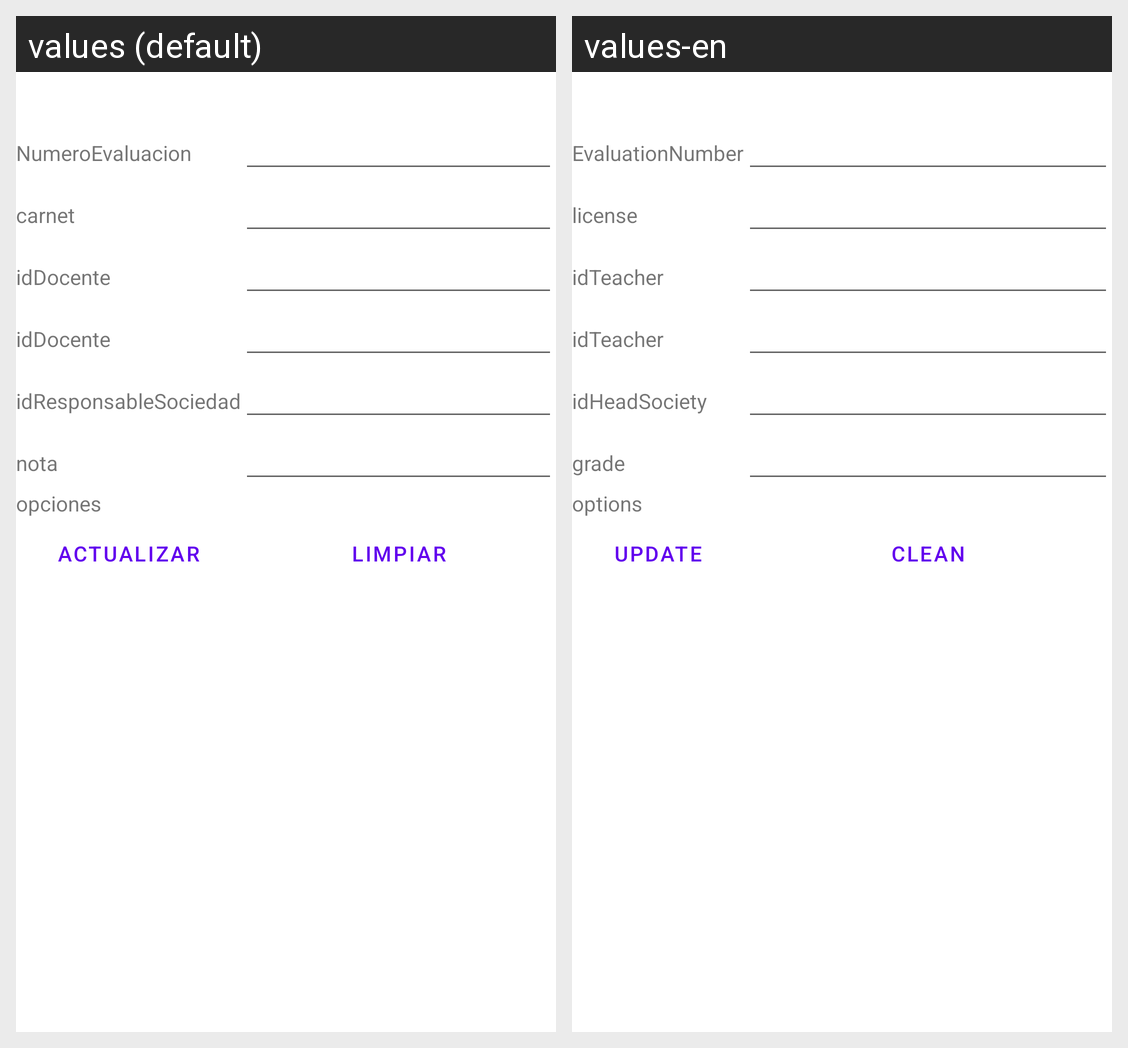

Translations of the strings shown on this Android screen, per locale in the grid:
Android screen res/layout/activity_segunda_revision_actualizar.xml rendered under 2 locales, left to right: values (default), values-en. Device: Nexus 5 (rendered at 1080×1920; each locale shown at half size, 540×960, under a caption strip naming it); theme Theme.ControlDeProcesosAdministrativos.
Strings drawn on this screen, with the default value and each locale's value (text and hints the layout hard-codes, and strings that could not be matched under every locale, appear in the picture but are not listed):

NumeroEvaluacion
  values: NumeroEvaluacion
  values-en: EvaluationNumber

carnet
  values: carnet
  values-en: license

idDocente
  values: idDocente
  values-en: idTeacher

idRespuesta
  values: idResponsableSociedad
  values-en: idHeadSociety

nota
  values: nota
  values-en: grade

opciones
  values: opciones
  values-en: options

actualizar
  values: Actualizar
  values-en: Update

limpiar
  values: Limpiar
  values-en: Clean
